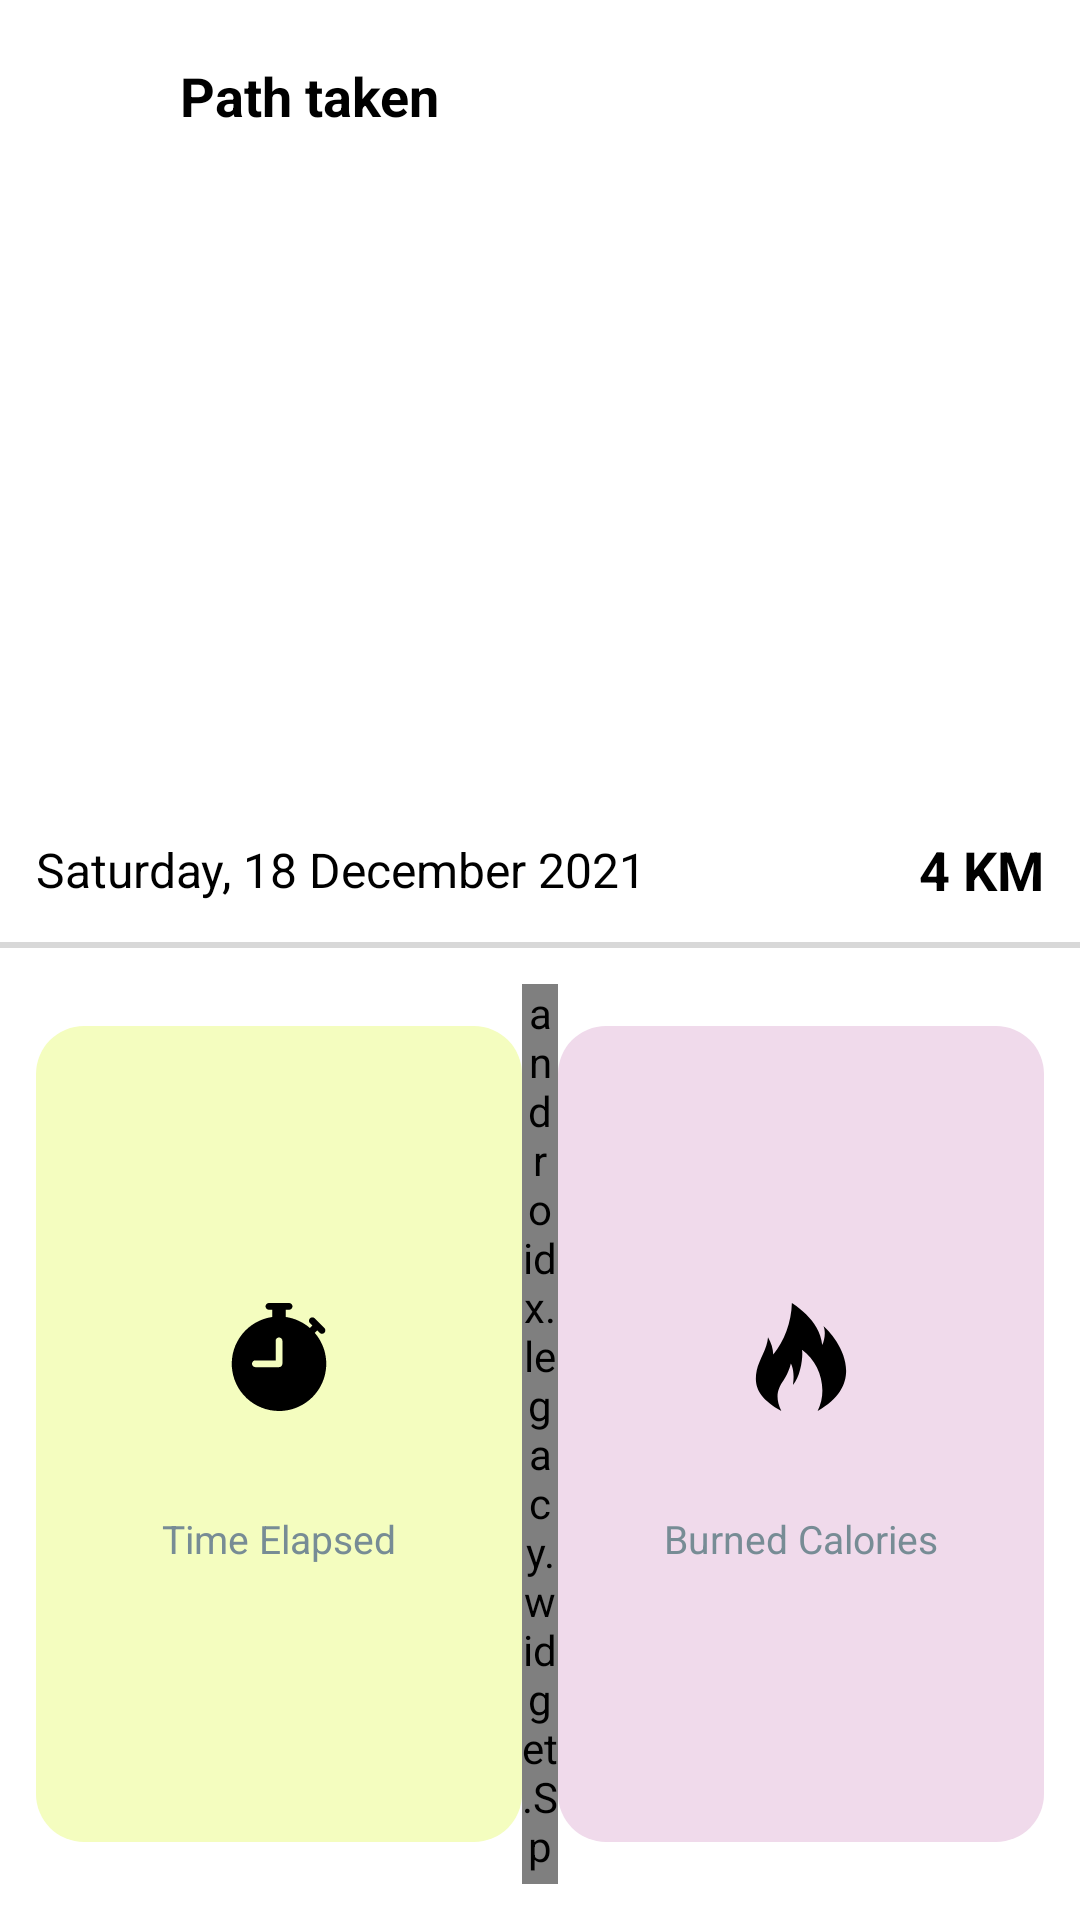

Produce the Android XML layout that renders to this screen, including the resource entries it uses.
<!-- AndroidManifest.xml: application theme Theme.GoRun -->
<!-- res/layout/fragment_jogging_path.xml -->
<?xml version="1.0" encoding="utf-8"?>
<FrameLayout xmlns:android="http://schemas.android.com/apk/res/android"
    xmlns:tools="http://schemas.android.com/tools"
    android:layout_width="match_parent"
    android:layout_height="match_parent"
    xmlns:app="http://schemas.android.com/apk/res-auto"
    tools:context=".view.JoggingPathFragment">

    <LinearLayout
        android:layout_width="match_parent"
        android:layout_height="match_parent"
        android:orientation="vertical">

        <LinearLayout
            android:layout_width="match_parent"
            android:layout_height="wrap_content"
            android:gravity="center_vertical"
            android:paddingHorizontal="12dp"
            android:paddingVertical="14dp"
            android:orientation="horizontal">

            <ImageView
                android:id="@+id/fragment_jogging_path_back"
                android:layout_width="36dp"
                android:layout_height="36dp"
                android:padding="8dp"
                app:tint="@color/black"
                android:src="@drawable/ic_baseline_arrow_back_ios_new_24"
                android:background="@drawable/ripple_oval_white"/>

            <TextView
                android:layout_width="0dp"
                android:layout_height="wrap_content"
                android:layout_weight="1"
                android:layout_marginHorizontal="12dp"
                android:text="Path taken"
                android:textColor="@color/black"
                android:textStyle="bold"
                android:textSize="18sp">

            </TextView>


        </LinearLayout>

        <androidx.constraintlayout.widget.ConstraintLayout
            android:layout_width="match_parent"
            android:layout_height="250dp">

            <ImageView
                android:id="@+id/fragment_jogging_path_map"
                android:layout_width="match_parent"
                android:layout_height="250dp"
                android:padding="18dp"
                android:scaleType="centerInside"
                app:layout_constraintStart_toStartOf="parent"
                app:layout_constraintTop_toTopOf="parent" />

            <TextView
                android:id="@+id/fragment_jogging_path_date"
                android:layout_width="0dp"
                android:layout_height="wrap_content"
                android:layout_marginHorizontal="12dp"
                android:text="Saturday, 18 December 2021"
                android:textColor="@color/black"
                android:textSize="16sp"
                app:layout_constraintBottom_toBottomOf="@+id/fragment_jogging_path_distance"
                app:layout_constraintEnd_toStartOf="@+id/fragment_jogging_path_distance"
                app:layout_constraintStart_toStartOf="parent"
                app:layout_constraintTop_toTopOf="@+id/fragment_jogging_path_distance" />

            <TextView
                android:id="@+id/fragment_jogging_path_distance"
                android:layout_width="wrap_content"
                android:layout_height="wrap_content"
                android:layout_marginEnd="12dp"
                android:layout_marginBottom="12dp"
                android:text="4 KM"
                android:textColor="@color/black"
                android:textSize="18sp"
                android:textStyle="bold"
                app:layout_constraintBottom_toBottomOf="parent"
                app:layout_constraintEnd_toEndOf="parent" />
        </androidx.constraintlayout.widget.ConstraintLayout>


        <View
            android:layout_width="match_parent"
            android:layout_height="2dp"
            android:background="@color/light_grey"/>

        <LinearLayout
            android:layout_width="match_parent"
            android:layout_height="wrap_content"
            android:baselineAligned="false"
            android:orientation="horizontal"
            android:layout_marginVertical="12dp"
            android:layout_marginHorizontal="12dp"
            app:layout_constraintBottom_toTopOf="@+id/fragment_jogging_path_finish_button"
            app:layout_constraintTop_toBottomOf="@+id/view">

            <LinearLayout
                android:layout_width="0dp"
                android:layout_height="match_parent"
                android:layout_marginVertical="14dp"
                android:layout_weight="1"
                android:background="@drawable/bg_rounded_yellow"
                android:gravity="center"
                android:orientation="vertical"
                android:paddingVertical="28dp">

                <androidx.appcompat.widget.AppCompatImageView
                    android:layout_width="36dp"
                    android:layout_height="36dp"
                    android:src="@drawable/ic_stopwatch" />

                <TextView
                    android:id="@+id/fragment_jogging_path_time_elapsed"
                    android:layout_width="wrap_content"
                    android:layout_height="wrap_content"
                    android:layout_marginTop="12dp"
                    tools:text="22:56"
                    android:textColor="@color/black"
                    android:textStyle="bold"
                    android:textSize="16sp" />

                <TextView
                    android:layout_width="wrap_content"
                    android:layout_height="wrap_content"
                    android:text="Time Elapsed"
                    android:textColor="@color/gray"
                    android:textSize="13sp" />
            </LinearLayout>

            <androidx.legacy.widget.Space
                android:layout_width="12dp"
                android:layout_height="match_parent"/>

            <LinearLayout
                android:layout_width="0dp"
                android:layout_height="match_parent"
                android:layout_marginVertical="14dp"
                android:layout_weight="1"
                android:background="@drawable/bg_rounded_violet"
                android:gravity="center"
                android:orientation="vertical"
                android:paddingVertical="28dp">

                <androidx.appcompat.widget.AppCompatImageView
                    android:layout_width="36dp"
                    android:layout_height="36dp"
                    android:src="@drawable/ic_fire" />

                <TextView
                    android:id="@+id/fragment_jogging_path_calories_burned"
                    android:layout_width="wrap_content"
                    android:layout_height="wrap_content"
                    android:layout_marginTop="12dp"
                    tools:text="@string/calories"
                    android:textColor="@color/black"
                    android:textStyle="bold"
                    android:textSize="16sp" />

                <TextView
                    android:layout_width="wrap_content"
                    android:layout_height="wrap_content"
                    android:text="@string/burned_calories"
                    android:textColor="@color/gray"
                    android:textSize="13sp" />
            </LinearLayout>

        </LinearLayout>

    </LinearLayout>

</FrameLayout>
<!-- resources referenced by this layout -->
<resources>
  <color name="black">#FF000000</color>
  <color name="gray">#778C95</color>
  <color name="light_grey">#D8D8D8</color>
  <!-- drawable bg_rounded_violet (drawable) -->
  <?xml version="1.0" encoding="utf-8"?>
  <selector xmlns:android="http://schemas.android.com/apk/res/android">
      <item>
          <shape android:shape="rectangle">
              <corners android:radius="16dp"/>
              <solid android:color="@color/violet"/>
          </shape>
      </item>
  </selector>
  <!-- drawable bg_rounded_yellow (drawable) -->
  <?xml version="1.0" encoding="utf-8"?>
  <selector xmlns:android="http://schemas.android.com/apk/res/android">
      <item>
          <shape android:shape="rectangle">
              <corners android:radius="16dp"/>
              <solid android:color="@color/bg_time"/>
          </shape>
      </item>
  </selector>
  <!-- drawable ic_fire (drawable) -->
  <vector xmlns:android="http://schemas.android.com/apk/res/android"
      android:width="24dp"
      android:height="24dp"
      android:viewportWidth="24"
      android:viewportHeight="24">
    <path
        android:pathData="M7.6328,24C2.7156,21.2287 1.421,18.6056 2.1611,15.023C2.7076,12.3775 4.4968,10.2252 4.6683,7.5849C5.4326,8.9758 5.752,9.9787 5.8374,11.4322C8.2682,8.4539 9.8746,4.3309 9.9697,0C9.9697,0 16.3012,3.7202 16.7167,9.3396C17.2617,8.1813 17.5361,6.3418 16.991,5.1495C18.6262,6.3418 28.1969,16.9263 15.6947,24C18.0452,19.4232 16.3011,13.2478 12.2199,10.3956C12.4925,11.622 12.0146,16.1961 10.2091,18.2059C10.7093,14.8476 9.7331,13.4276 9.7331,13.4276C9.7331,13.4276 9.398,15.3087 8.0979,17.2089C6.9107,18.9441 6.0881,20.7858 7.6328,24Z"
        android:fillColor="#000000"/>
  </vector>
  <!-- drawable ic_stopwatch: vector/xml drawable (drawable, 2339 chars, omitted) -->
  <!-- drawable ripple_oval_white (drawable-v24) -->
  <?xml version="1.0" encoding="utf-8"?>
  <ripple xmlns:android="http://schemas.android.com/apk/res/android"
      xmlns:tools="http://schemas.android.com/tools"
      android:color="@color/light_grey"
      tools:targetApi="lollipop">
      <item android:id="@android:id/background">
          <shape android:shape="oval">
              <solid android:color="@color/white" />
          </shape>
      </item>
  </ripple>
  <string name="burned_calories">Burned Calories</string>
  <string name="calories">980</string>
  <style name="Theme.GoRun" parent="Theme.MaterialComponents.DayNight.NoActionBar">
          
          <item name="colorPrimary">@color/purple_500</item>
          <item name="colorPrimaryVariant">@color/purple_700</item>
          <item name="colorOnPrimary">@color/white</item>
          
          <item name="colorSecondary">@color/teal_200</item>
          <item name="colorSecondaryVariant">@color/teal_700</item>
          <item name="colorOnSecondary">@color/black</item>
          
          <item name="android:statusBarColor" tools:targetApi="l">@color/violet</item>
          
      </style>
  <color name="violet">#F0DAEB</color>
  <color name="bg_time">#F4FDBF</color>
  <color name="white">#FFFFFFFF</color>
  <color name="purple_500">#FF6200EE</color>
  <color name="purple_700">#FF3700B3</color>
  <color name="teal_200">#FF03DAC5</color>
  <color name="teal_700">#FF018786</color>
</resources>
